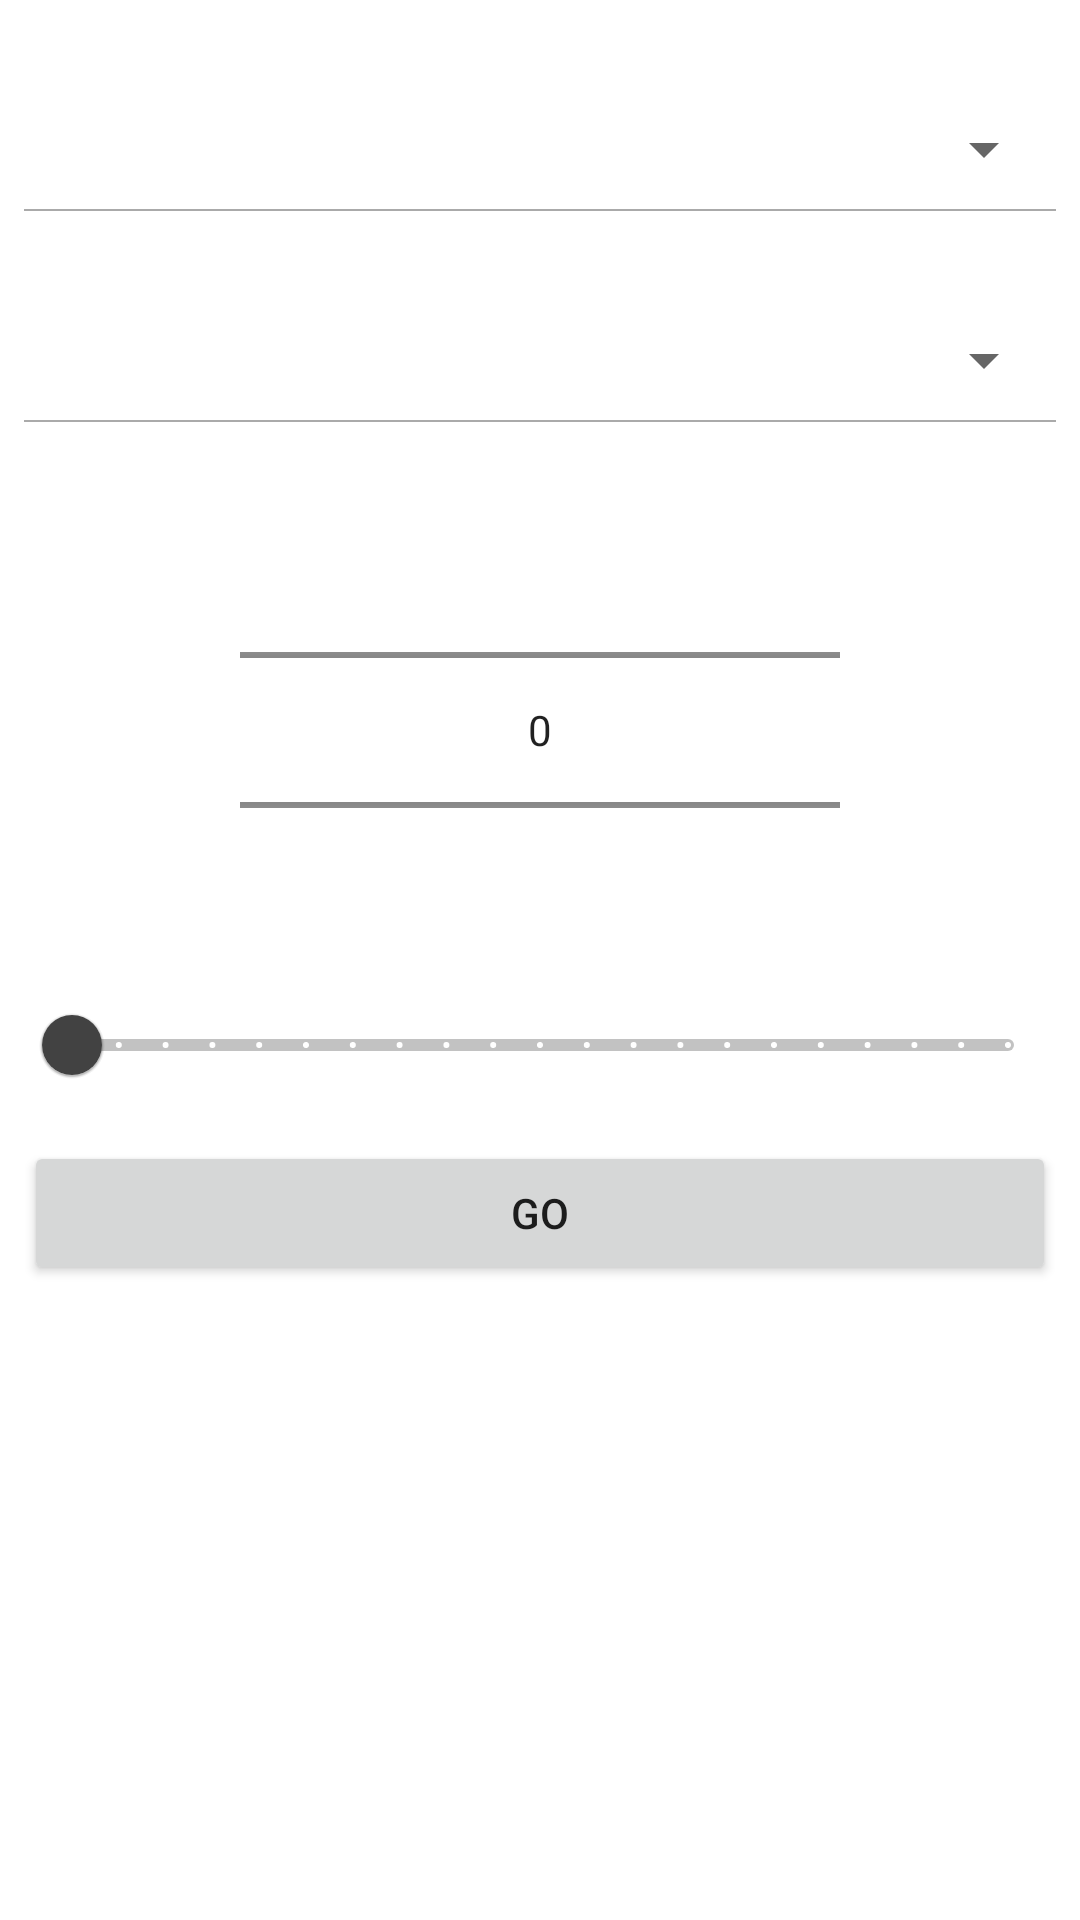

Layout XML and referenced resources for this Android screen:
<!-- AndroidManifest.xml: application theme Theme.QCM -->
<!-- res/layout/fragment_options.xml -->
<?xml version="1.0" encoding="utf-8"?>
<ScrollView xmlns:android="http://schemas.android.com/apk/res/android"
    xmlns:app="http://schemas.android.com/apk/res-auto"
    xmlns:tools="http://schemas.android.com/tools"
    android:layout_width="match_parent"
    android:layout_height="match_parent"
    tools:context=".ui.options.OptionsFragment"
    android:orientation="vertical">

<LinearLayout android:orientation="vertical"
    android:layout_height="match_parent"
    android:layout_width="match_parent">

    <TextView
        android:id="@+id/category_hint"
        android:layout_width="match_parent"
        android:layout_height="wrap_content"
        android:layout_marginStart="8dp"
        android:layout_marginTop="8dp"
        android:layout_marginEnd="8dp"
        android:textSize="16sp"
        android:textColor="@color/black"
        app:layout_constraintBottom_toBottomOf="parent"
        app:layout_constraintEnd_toEndOf="parent"
        app:layout_constraintStart_toStartOf="parent"
        app:layout_constraintTop_toTopOf="parent" />

    <Spinner
        android:id="@+id/categories_spinner"
        android:layout_width="match_parent"
        android:layout_height="wrap_content"
        android:layout_marginStart="8dp"
        android:layout_marginTop="8dp"
        android:layout_marginEnd="8dp"
        android:textSize="22sp"
        app:layout_constraintBottom_toBottomOf="parent"
        app:layout_constraintEnd_toEndOf="parent"
        app:layout_constraintStart_toStartOf="parent"
        app:layout_constraintTop_toTopOf="parent"/>

    <View
        android:layout_width="match_parent"
        android:layout_height="0.5dp"
        android:background="@android:color/darker_gray"
        android:layout_marginTop="8dp"
        android:layout_marginStart="8dp"
        android:layout_marginEnd="8dp"/>

    <TextView
        android:id="@+id/difficulty_hint"
        android:layout_width="match_parent"
        android:layout_height="wrap_content"
        android:layout_marginStart="8dp"
        android:layout_marginTop="8dp"
        android:layout_marginEnd="8dp"
        android:textSize="16sp"
        android:textColor="@color/black"
        app:layout_constraintBottom_toBottomOf="parent"
        app:layout_constraintEnd_toEndOf="parent"
        app:layout_constraintStart_toStartOf="parent"
        app:layout_constraintTop_toTopOf="parent" />

    <Spinner
        android:id="@+id/difficulty_spinner"
        android:layout_width="match_parent"
        android:layout_height="wrap_content"
        android:layout_marginStart="8dp"
        android:layout_marginTop="8dp"
        android:layout_marginEnd="8dp"
        android:textSize="20sp"
        app:layout_constraintBottom_toBottomOf="parent"
        app:layout_constraintEnd_toEndOf="parent"
        app:layout_constraintStart_toStartOf="parent"
        app:layout_constraintTop_toTopOf="parent"/>

    <View
        android:layout_width="match_parent"
        android:layout_height="0.5dp"
        android:background="@android:color/darker_gray"
        android:layout_marginTop="8dp"
        android:layout_marginStart="8dp"
        android:layout_marginEnd="8dp"/>

    <TextView
        android:id="@+id/amount_hint"
        android:layout_width="match_parent"
        android:layout_height="wrap_content"
        android:layout_marginStart="8dp"
        android:layout_marginTop="8dp"
        android:layout_marginEnd="8dp"
        android:textSize="16sp"
        android:textColor="@color/black"
        app:layout_constraintBottom_toBottomOf="parent"
        app:layout_constraintEnd_toEndOf="parent"
        app:layout_constraintStart_toStartOf="parent"
        app:layout_constraintTop_toTopOf="parent" />

    <NumberPicker
        android:id="@+id/question_count"
        android:layout_width="match_parent"
        android:layout_height="130dp"
        android:layout_marginStart="80dp"
        android:layout_marginTop="8dp"
        android:layout_marginEnd="80dp"
        android:layout_marginBottom="8dp"
        app:layout_constraintEnd_toEndOf="parent"
        app:layout_constraintStart_toStartOf="parent"
        app:layout_constraintTop_toBottomOf="parent" />

    <com.google.android.material.slider.Slider
        android:id="@+id/timer_opt"
        android:layout_width="match_parent"
        android:layout_height="wrap_content"
        android:valueFrom="0.0"
        android:valueTo="20.0"
        android:stepSize="1.0"
        app:trackColorActive="@color/cardview_dark_background"
        app:thumbColor="@color/cardview_dark_background"
        app:tickColor="@color/white"
        android:layout_marginTop="8dp"
        android:layout_marginStart="8dp"
        android:layout_marginEnd="8dp"
        />


    <Button
        android:id="@+id/sending_button"
        android:layout_height="match_parent"
        android:layout_width="match_parent"
        android:layout_marginStart="8dp"
        android:layout_marginTop="8dp"
        android:layout_marginEnd="8dp"
        android:text="GO" />



</LinearLayout>


</ScrollView>
<!-- resources referenced by this layout -->
<resources>
  <color name="black">#FF000000</color>
  <color name="white">#FFFFFFFF</color>
  <style name="Theme.QCM" parent="Theme.MaterialComponents.DayNight.DarkActionBar">
          
          <item name="colorPrimary">@color/black</item>
          <item name="colorPrimaryVariant">@color/cardview_dark_background</item>
          <item name="colorOnPrimary">@color/test</item>
          
          <item name="colorSecondary">@color/test</item>
          <item name="colorSecondaryVariant">@color/test</item>
          <item name="colorOnSecondary">@color/black</item>
          
          <item name="android:statusBarColor" tools:targetApi="l">?attr/colorPrimaryVariant</item>
          
      </style>
  <color name="test">#DDDDDDDD</color>
</resources>
